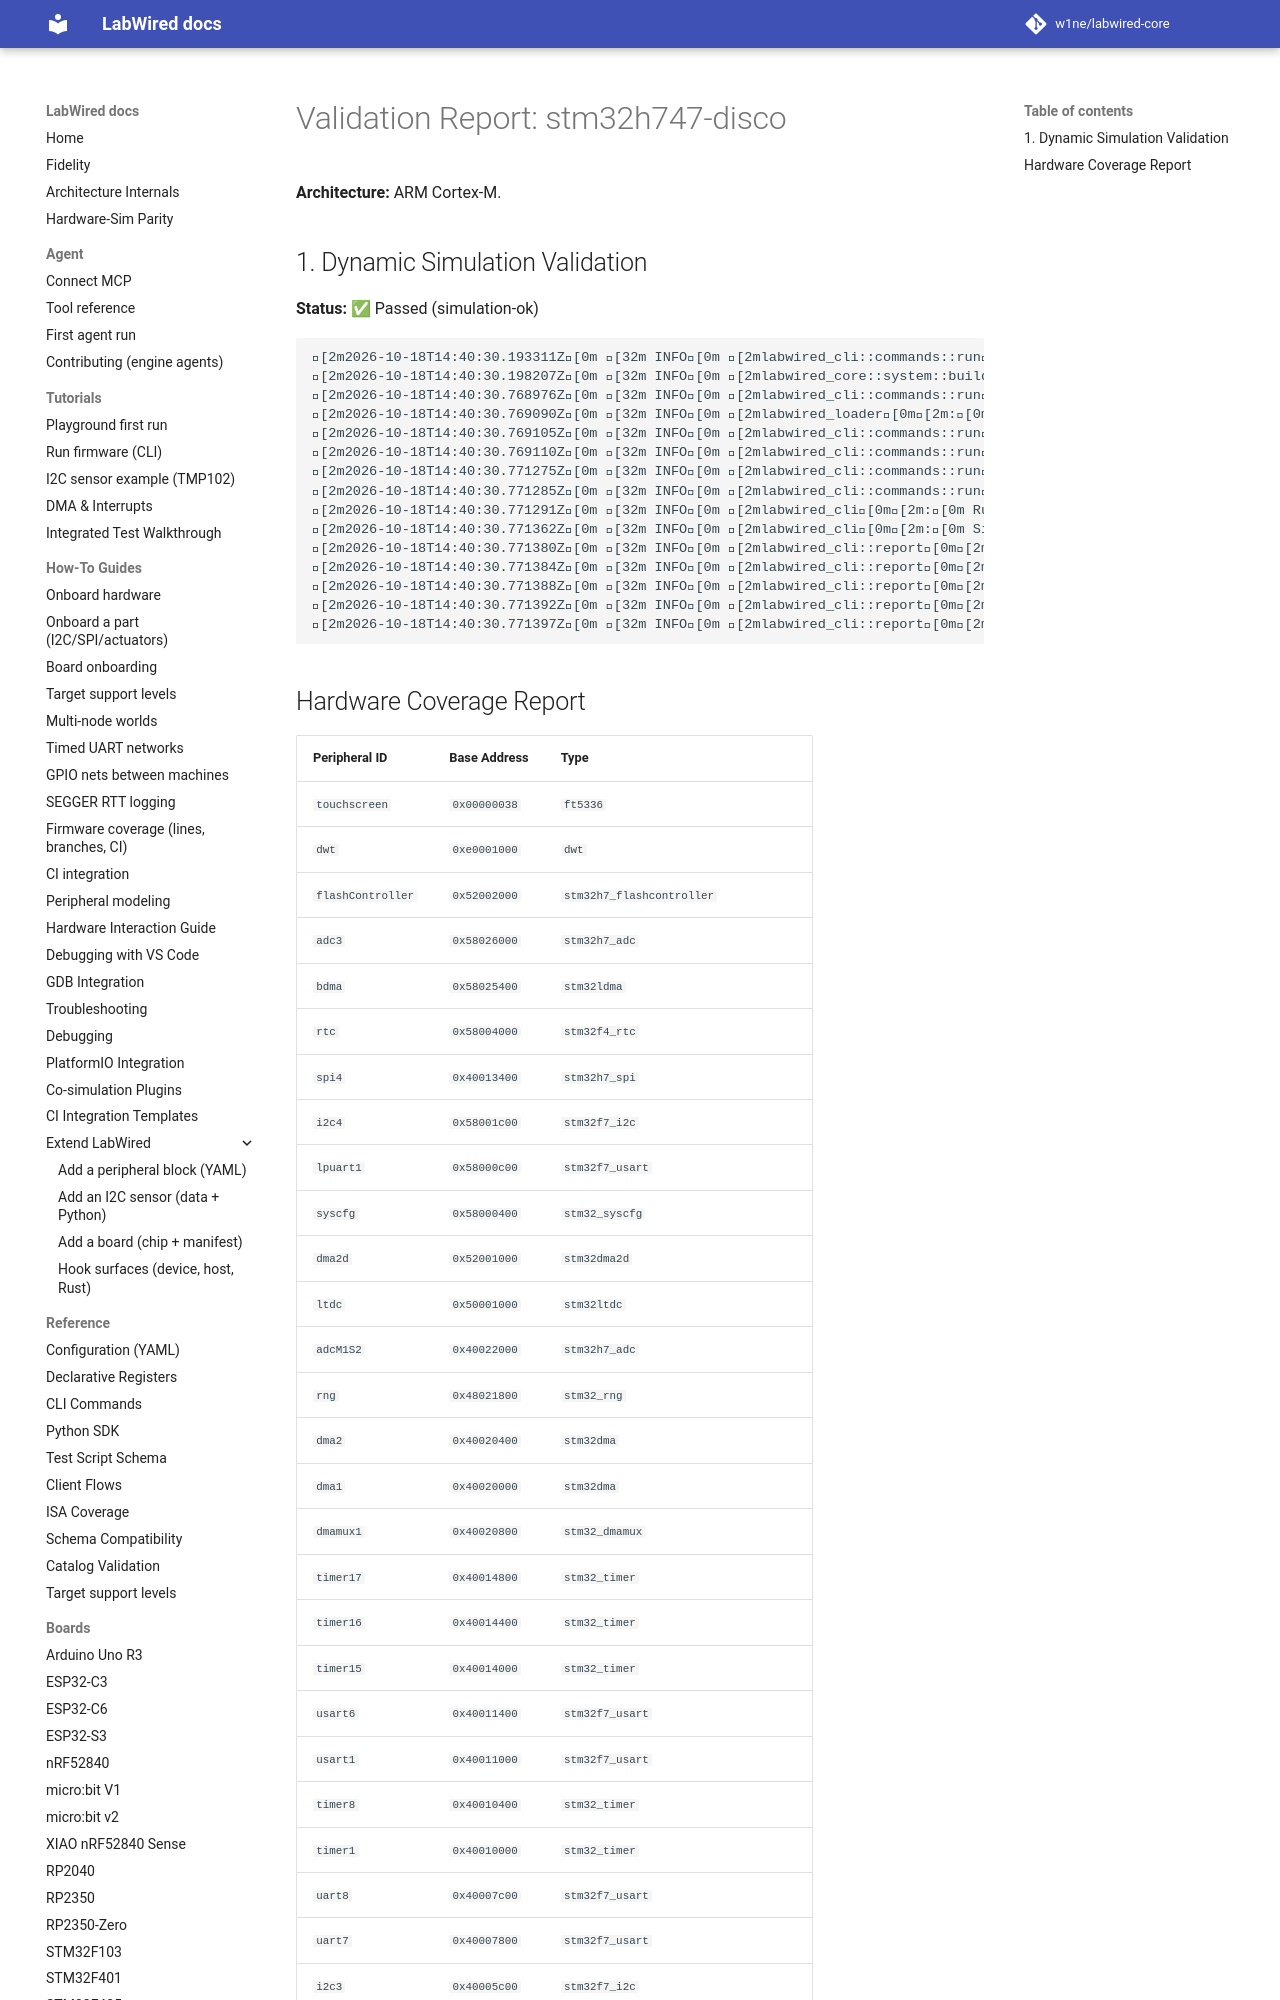

repository: MbedLabs/labwired-core · page: boards/stm32h747-disco/index.html · generator: mkdocs

# Validation Report: stm32h747-disco

**Architecture:** ARM Cortex-M.

## 1. Dynamic Simulation Validation
**Status:** ✅ Passed (simulation-ok)

```text
[2m2026-10-18T14:40:30.193311Z[0m [32m INFO[0m [2mlabwired_cli::commands::run[0m[2m:[0m Starting LabWired Simulator
[2m2026-10-18T14:40:30.198207Z[0m [32m INFO[0m [2mlabwired_core::system::builder[0m[2m:[0m Loading chip descriptor: ../../chips/onboarding/stm32h747-disco.yaml
[2m2026-10-18T14:40:30.768976Z[0m [32m INFO[0m [2mlabwired_cli::commands::run[0m[2m:[0m Loading firmware: "/home/andrii/Projects/labwired-renode/core/tests/fixtures/uart-ok-thumbv7m.elf"
[2m2026-10-18T14:40:30.769090Z[0m [32m INFO[0m [2mlabwired_loader[0m[2m:[0m ELF Entry Point: 0x401
[2m2026-10-18T14:40:30.769105Z[0m [32m INFO[0m [2mlabwired_cli::commands::run[0m[2m:[0m Firmware Loaded Successfully!
[2m2026-10-18T14:40:30.769110Z[0m [32m INFO[0m [2mlabwired_cli::commands::run[0m[2m:[0m Entry Point: 0x401
[2m2026-10-18T14:40:30.771275Z[0m [32m INFO[0m [2mlabwired_cli::commands::run[0m[2m:[0m Starting Simulation (ARM Cortex-M)...
[2m2026-10-18T14:40:30.771285Z[0m [32m INFO[0m [2mlabwired_cli::commands::run[0m[2m:[0m Initial PC: 0x400, SP: 0x20020000
[2m2026-10-18T14:40:30.771291Z[0m [32m INFO[0m [2mlabwired_cli[0m[2m:[0m Running for 20000 steps...
[2m2026-10-18T14:40:30.771362Z[0m [32m INFO[0m [2mlabwired_cli[0m[2m:[0m Simulation Error at step 2: Memory access violation at 0x2001ffe0
[2m2026-10-18T14:40:30.771380Z[0m [32m INFO[0m [2mlabwired_cli::report[0m[2m:[0m Simulation loop finished.
[2m2026-10-18T14:40:30.771384Z[0m [32m INFO[0m [2mlabwired_cli::report[0m[2m:[0m Final PC: 0x45c
[2m2026-10-18T14:40:30.771388Z[0m [32m INFO[0m [2mlabwired_cli::report[0m[2m:[0m Total Instructions: 2
[2m2026-10-18T14:40:30.771392Z[0m [32m INFO[0m [2mlabwired_cli::report[0m[2m:[0m Total Cycles: 2
[2m2026-10-18T14:40:30.771397Z[0m [32m INFO[0m [2mlabwired_cli::report[0m[2m:[0m Average IPS: 876.41
```
